Run: headless pygame with SDL's dummy video driver; simulated clock (each Clock.tick advances the game by its frame time, no real sleeping); random seed 0; keys injected as events and as key.get_pressed() state; no mouse input.
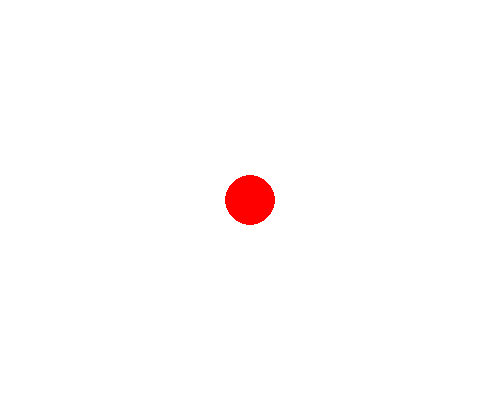
Frame 1 of 4 · flips 1–60 · no input
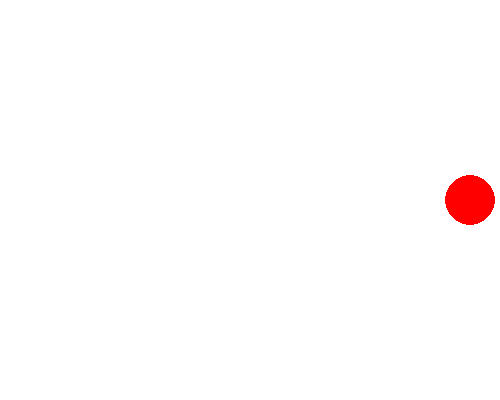
Frame 2 of 4 · flips 61–180 · tapped SPACE, RETURN · held RIGHT (→), D
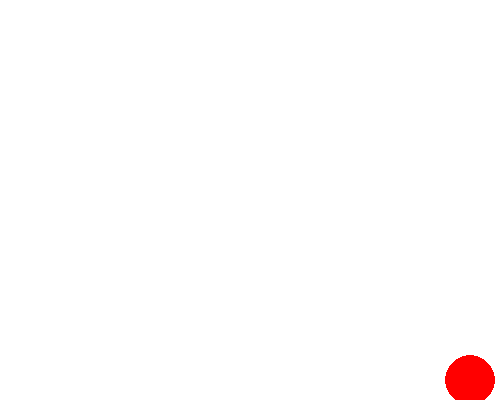
Frame 3 of 4 · flips 181–300 · held DOWN (↓), S
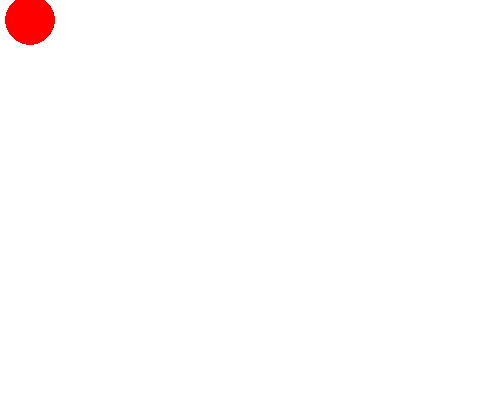
Frame 4 of 4 · flips 301–420 · held LEFT (←), A, UP (↑), W

The pygame program that drew these frames:

import pygame

pygame.init() #Инициализация
screen = pygame.display.set_mode((500, 400)) #Размер экрана
clock = pygame.time.Clock() #Для фпс

x, y = 250, 200 #Координаты для шара

done = False
while not done:
    for event in pygame.event.get():
        if event.type == pygame.QUIT:
            done = True

    pressed = pygame.key.get_pressed() #Какая кнопка была нажата

    #Границы
    if pressed[pygame.K_UP] and y > 30: 
        y -= 20
    if pressed[pygame.K_DOWN] and y < 370: 
        y += 20
    if pressed[pygame.K_LEFT] and x > 30: 
        x -= 20
    if pressed[pygame.K_RIGHT] and x < 470: 
        x += 20

    screen.fill((255, 255, 255)) #Заполняем экран
    pygame.draw.circle(screen, (255, 0, 0), (x, y), 25) #рисуем шар

    pygame.display.flip() #Для того чтобы было видно все изменения
    clock.tick(60) #60 фпс

pygame.quit()
